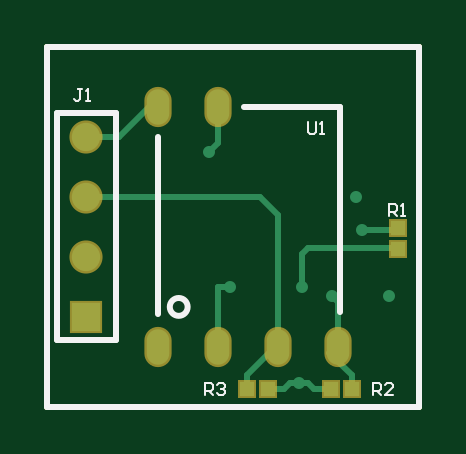
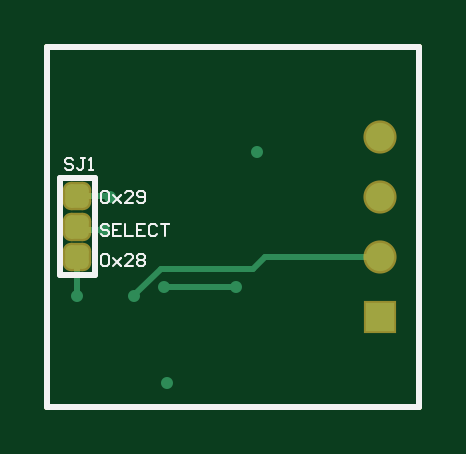
Circuit board: 8 layer files. Board 15.7 x 15.2 mm.
- drill: BNO055 Host.DRL (184 bytes)
- bottom_copper: BNO055 Host.GBL (1333 bytes)
- bottom_silk: BNO055 Host.GBO (2238 bytes)
- bottom_mask: BNO055 Host.GBS (843 bytes)
- outline: BNO055 Host.GKO (249 bytes)
- top_copper: BNO055 Host.GTL (1653 bytes)
- top_silk: BNO055 Host.GTO (1548 bytes)
- top_mask: BNO055 Host.GTS (682 bytes)

=== drill: BNO055 Host.DRL (184 bytes, source withheld) ===
=== bottom_copper: BNO055 Host.GBL ===
G04 Layer_Physical_Order=4*
G04 Layer_Color=16711680*
%FSLAX25Y25*%
%MOIN*%
G70*
G01*
G75*
%ADD13C,0.01000*%
%ADD14C,0.04724*%
%ADD15R,0.04724X0.04724*%
%ADD16C,0.02000*%
G04:AMPARAMS|DCode=22|XSize=39.37mil|YSize=39.37mil|CornerRadius=9.84mil|HoleSize=0mil|Usage=FLASHONLY|Rotation=270.000|XOffset=0mil|YOffset=0mil|HoleType=Round|Shape=RoundedRectangle|*
%AMROUNDEDRECTD22*
21,1,0.03937,0.01969,0,0,270.0*
21,1,0.01969,0.03937,0,0,270.0*
1,1,0.01969,-0.00984,-0.00984*
1,1,0.01969,-0.00984,0.00984*
1,1,0.01969,0.00984,0.00984*
1,1,0.01969,0.00984,-0.00984*
%
%ADD22ROUNDEDRECTD22*%
D13*
X19500Y5000D02*
X19520Y5020D01*
X25000D01*
X20500Y-500D02*
X24500D01*
X25000Y0D01*
Y-11500D02*
Y-5020D01*
X-4309Y-7020D02*
X11055D01*
X15500Y-11464D01*
Y-11500D02*
Y-11464D01*
X-1500Y-10000D02*
X10500D01*
X-6328Y-5000D02*
X-4309Y-7020D01*
X-23500Y-5000D02*
X-6328D01*
X-32000Y11500D02*
Y30000D01*
Y-30000D02*
Y-11500D01*
Y30000D02*
X30000D01*
Y-30000D02*
Y30000D01*
X-32000Y-30000D02*
X30000D01*
X-32000Y-11500D02*
Y11500D01*
D14*
X-25500Y15000D02*
D03*
Y5000D02*
D03*
Y-5000D02*
D03*
D15*
Y-15000D02*
D03*
D16*
X-5000Y12500D02*
D03*
X19500Y5000D02*
D03*
X20500Y-500D02*
D03*
X25000Y-11500D02*
D03*
X10500Y-10000D02*
D03*
X-1500D02*
D03*
X15500Y-11500D02*
D03*
X10000Y-26000D02*
D03*
D22*
X25000Y-5020D02*
D03*
Y0D02*
D03*
Y5020D02*
D03*
M02*

=== bottom_silk: BNO055 Host.GBO ===
G04 Layer_Color=32896*
%FSLAX25Y25*%
%MOIN*%
G70*
G01*
G75*
%ADD13C,0.01000*%
%ADD23C,0.00250*%
D13*
X22047Y-8071D02*
X22638D01*
X22047D02*
Y8071D01*
X25886Y-8071D02*
X27953D01*
Y8071D01*
X22047D02*
X27953D01*
X22638Y-8071D02*
X25886D01*
X-32000Y11500D02*
Y30000D01*
Y-30000D02*
Y-11500D01*
Y30000D02*
X30000D01*
Y-30000D02*
Y30000D01*
X-32000Y-30000D02*
X30000D01*
X-32000Y-11500D02*
Y11500D01*
D23*
X25667Y11166D02*
X26000Y11499D01*
X26667D01*
X27000Y11166D01*
Y10833D01*
X26667Y10500D01*
X26000D01*
X25667Y10166D01*
Y9833D01*
X26000Y9500D01*
X26667D01*
X27000Y9833D01*
X23668Y11499D02*
X24334D01*
X24001D01*
Y9833D01*
X24334Y9500D01*
X24667D01*
X25001Y9833D01*
X23001Y9500D02*
X22335D01*
X22668D01*
Y11499D01*
X23001Y11166D01*
X19667Y166D02*
X20000Y499D01*
X20667D01*
X21000Y166D01*
Y-167D01*
X20667Y-500D01*
X20000D01*
X19667Y-833D01*
Y-1167D01*
X20000Y-1500D01*
X20667D01*
X21000Y-1167D01*
X17668Y499D02*
X19001D01*
Y-1500D01*
X17668D01*
X19001Y-500D02*
X18334D01*
X17001Y499D02*
Y-1500D01*
X15668D01*
X13669Y499D02*
X15002D01*
Y-1500D01*
X13669D01*
X15002Y-500D02*
X14335D01*
X11670Y166D02*
X12003Y499D01*
X12669D01*
X13003Y166D01*
Y-1167D01*
X12669Y-1500D01*
X12003D01*
X11670Y-1167D01*
X11003Y499D02*
X9670D01*
X10337D01*
Y-1500D01*
X21000Y5666D02*
X20667Y5999D01*
X20000D01*
X19667Y5666D01*
Y4333D01*
X20000Y4000D01*
X20667D01*
X21000Y4333D01*
Y5666D01*
X19001Y5333D02*
X17668Y4000D01*
X18334Y4666D01*
X17668Y5333D01*
X19001Y4000D01*
X15668D02*
X17001D01*
X15668Y5333D01*
Y5666D01*
X16002Y5999D01*
X16668D01*
X17001Y5666D01*
X15002Y4333D02*
X14669Y4000D01*
X14002D01*
X13669Y4333D01*
Y5666D01*
X14002Y5999D01*
X14669D01*
X15002Y5666D01*
Y5333D01*
X14669Y5000D01*
X13669D01*
X21000Y-4834D02*
X20667Y-4501D01*
X20000D01*
X19667Y-4834D01*
Y-6167D01*
X20000Y-6500D01*
X20667D01*
X21000Y-6167D01*
Y-4834D01*
X19001Y-5167D02*
X17668Y-6500D01*
X18334Y-5834D01*
X17668Y-5167D01*
X19001Y-6500D01*
X15668D02*
X17001D01*
X15668Y-5167D01*
Y-4834D01*
X16002Y-4501D01*
X16668D01*
X17001Y-4834D01*
X15002D02*
X14669Y-4501D01*
X14002D01*
X13669Y-4834D01*
Y-5167D01*
X14002Y-5500D01*
X13669Y-5834D01*
Y-6167D01*
X14002Y-6500D01*
X14669D01*
X15002Y-6167D01*
Y-5834D01*
X14669Y-5500D01*
X15002Y-5167D01*
Y-4834D01*
X14669Y-5500D02*
X14002D01*
M02*

=== bottom_mask: BNO055 Host.GBS (843 bytes, source withheld) ===
=== outline: BNO055 Host.GKO ===
G04 Layer_Color=16711935*
%FSLAX25Y25*%
%MOIN*%
G70*
G01*
G75*
%ADD13C,0.01000*%
D13*
X-32000Y11500D02*
Y30000D01*
Y-30000D02*
Y-11500D01*
Y30000D02*
X30000D01*
Y-30000D02*
Y30000D01*
X-32000Y-30000D02*
X30000D01*
X-32000Y-11500D02*
Y11500D01*
M02*

=== top_copper: BNO055 Host.GTL ===
G04 Layer_Physical_Order=1*
G04 Layer_Color=255*
%FSLAX25Y25*%
%MOIN*%
G70*
G01*
G75*
%ADD10R,0.02362X0.02362*%
%ADD11O,0.03740X0.05906*%
%ADD12R,0.02362X0.02362*%
%ADD13C,0.01000*%
%ADD14C,0.04724*%
%ADD15R,0.04724X0.04724*%
%ADD16C,0.02000*%
D10*
X1228Y-27000D02*
D03*
X4772D02*
D03*
X18772Y-27000D02*
D03*
X15228D02*
D03*
D11*
X-3500Y20000D02*
D03*
X-13500D02*
D03*
Y-20000D02*
D03*
X-3500D02*
D03*
X6500D02*
D03*
X16500D02*
D03*
D12*
X26500Y-3772D02*
D03*
Y-228D02*
D03*
D13*
X-3500Y14000D02*
Y20000D01*
X-5000Y12500D02*
X-3500Y14000D01*
X20500Y-500D02*
X26228D01*
X26500Y-228D01*
X26272Y-3543D02*
X26500Y-3772D01*
X11457Y-3543D02*
X26272D01*
X3500Y5000D02*
X6500Y2000D01*
Y-20000D02*
Y2000D01*
X-3500Y-20000D02*
Y-10000D01*
X15000Y-21000D02*
X18772Y-24772D01*
X15500Y-11500D02*
X16500Y-12500D01*
Y-20000D02*
Y-12500D01*
X10500Y-4500D02*
X11457Y-3543D01*
X10500Y-10000D02*
Y-4500D01*
X-3500Y-10000D02*
X-1500D01*
X-23500Y5000D02*
X3500D01*
X-23500Y15000D02*
X-20000D01*
X-15000Y20000D01*
X1228Y-24772D02*
X5000Y-21000D01*
X1228Y-27000D02*
Y-24772D01*
X18772Y-27000D02*
Y-24772D01*
X10000Y-26000D02*
X11500D01*
X12500Y-27000D01*
X15228D01*
X8500Y-26000D02*
X10000D01*
X7500Y-27000D02*
X8500Y-26000D01*
X4772Y-27000D02*
X7500D01*
X-32000Y11500D02*
Y30000D01*
Y-30000D02*
Y-11500D01*
Y30000D02*
X30000D01*
Y-30000D02*
Y30000D01*
X-32000Y-30000D02*
X30000D01*
X-32000Y-11500D02*
Y11500D01*
D14*
X-25500Y15000D02*
D03*
Y5000D02*
D03*
Y-5000D02*
D03*
D15*
Y-15000D02*
D03*
D16*
X-5000Y12500D02*
D03*
X19500Y5000D02*
D03*
X20500Y-500D02*
D03*
X25000Y-11500D02*
D03*
X10500Y-10000D02*
D03*
X-1500D02*
D03*
X15500Y-11500D02*
D03*
X10000Y-26000D02*
D03*
M02*

=== top_silk: BNO055 Host.GTO ===
G04 Layer_Color=65535*
%FSLAX25Y25*%
%MOIN*%
G70*
G01*
G75*
%ADD13C,0.01000*%
%ADD23C,0.00250*%
D13*
X-8625Y-13386D02*
G03*
X-8625Y-13386I-1489J0D01*
G01*
X-30421Y-18937D02*
Y18957D01*
X-20579D01*
Y-18937D02*
Y18957D01*
X-30421Y-18937D02*
X-20579D01*
X713Y19882D02*
X16756D01*
Y-14272D02*
Y19882D01*
X-13559Y-14567D02*
Y14961D01*
X-32000Y11500D02*
Y30000D01*
Y-30000D02*
Y-11500D01*
Y30000D02*
X30000D01*
Y-30000D02*
Y30000D01*
X-32000Y-30000D02*
X30000D01*
X-32000Y-11500D02*
Y11500D01*
D23*
X11500Y17499D02*
Y15833D01*
X11833Y15500D01*
X12500D01*
X12833Y15833D01*
Y17499D01*
X13499Y15500D02*
X14166D01*
X13833D01*
Y17499D01*
X13499Y17166D01*
X-5772Y-28000D02*
Y-26001D01*
X-4772D01*
X-4439Y-26334D01*
Y-27000D01*
X-4772Y-27334D01*
X-5772D01*
X-5105D02*
X-4439Y-28000D01*
X-3772Y-26334D02*
X-3439Y-26001D01*
X-2773D01*
X-2439Y-26334D01*
Y-26667D01*
X-2773Y-27000D01*
X-3106D01*
X-2773D01*
X-2439Y-27334D01*
Y-27667D01*
X-2773Y-28000D01*
X-3439D01*
X-3772Y-27667D01*
X22272Y-28000D02*
Y-26001D01*
X23271D01*
X23605Y-26334D01*
Y-27000D01*
X23271Y-27334D01*
X22272D01*
X22938D02*
X23605Y-28000D01*
X25604D02*
X24271D01*
X25604Y-26667D01*
Y-26334D01*
X25271Y-26001D01*
X24604D01*
X24271Y-26334D01*
X25000Y1772D02*
Y3771D01*
X26000D01*
X26333Y3438D01*
Y2771D01*
X26000Y2438D01*
X25000D01*
X25666D02*
X26333Y1772D01*
X26999D02*
X27666D01*
X27333D01*
Y3771D01*
X26999Y3438D01*
X-26167Y22999D02*
X-26834D01*
X-26500D01*
Y21333D01*
X-26834Y21000D01*
X-27167D01*
X-27500Y21333D01*
X-25501Y21000D02*
X-24834D01*
X-25167D01*
Y22999D01*
X-25501Y22666D01*
M02*

=== top_mask: BNO055 Host.GTS ===
G04 Layer_Color=8388736*
%FSLAX25Y25*%
%MOIN*%
G70*
G01*
G75*
%ADD13C,0.01000*%
%ADD24R,0.03162X0.03162*%
%ADD25O,0.04540X0.06706*%
%ADD26R,0.03162X0.03162*%
%ADD27C,0.05524*%
%ADD28R,0.05524X0.05524*%
D13*
X-32000Y11500D02*
Y30000D01*
Y-30000D02*
Y-11500D01*
Y30000D02*
X30000D01*
Y-30000D02*
Y30000D01*
X-32000Y-30000D02*
X30000D01*
X-32000Y-11500D02*
Y11500D01*
D24*
X1228Y-27000D02*
D03*
X4772D02*
D03*
X18772Y-27000D02*
D03*
X15228D02*
D03*
D25*
X-3500Y20000D02*
D03*
X-13500D02*
D03*
Y-20000D02*
D03*
X-3500D02*
D03*
X6500D02*
D03*
X16500D02*
D03*
D26*
X26500Y-3772D02*
D03*
Y-228D02*
D03*
D27*
X-25500Y15000D02*
D03*
Y5000D02*
D03*
Y-5000D02*
D03*
D28*
Y-15000D02*
D03*
M02*

